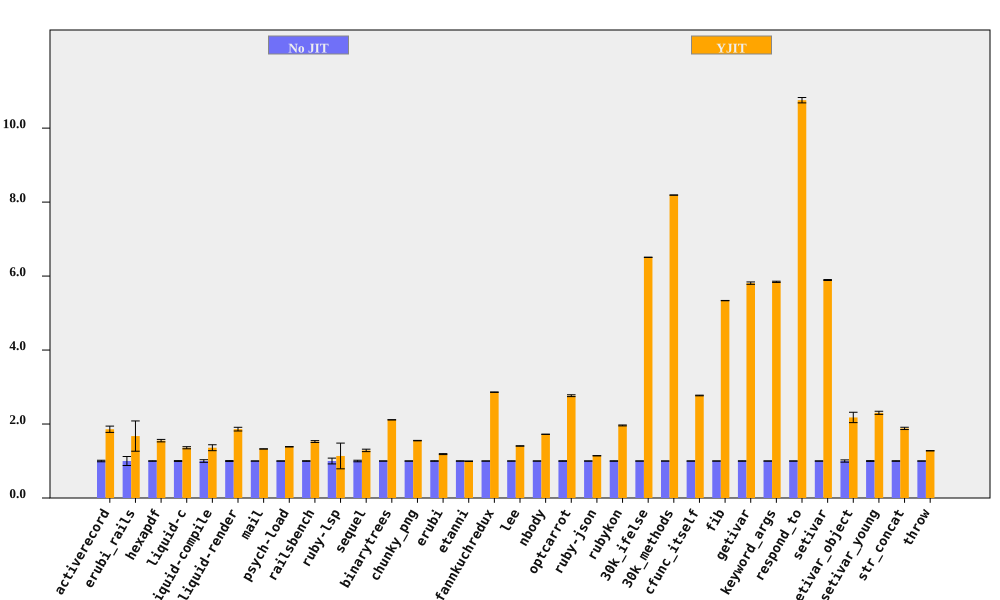

Source data for this figure (header and first rows):
bench, No JIT (ms), No JIT RSD, YJIT (ms), YJIT RSD, YJIT spd, YJIT spd RSD, % in YJIT
activerecord, 79.18, 2.038, 42.6, 4.102, 1.859, 4.581, 94.75
erubi_rails, 26.07, 12.18, 15.57, 21.2, 1.674, 24.45, 91.83
hexapdf, 3225, 0.5371, 2079, 2.07, 1.551, 2.139, 90.66
liquid-c, 80.8, 1.099, 59.45, 1.789, 1.359, 2.1, 93.41
liquid-compile, 72.44, 3.518, 53.28, 4.716, 1.36, 5.884, 93.97
liquid-render, 200.7, 1.167, 107.8, 2.411, 1.862, 2.679, 87.95
mail, 169.3, 0.1103, 127.6, 0.1723, 1.327, 0.2046, 99.17
psych-load, 2530, 0.4021, 1827, 0.08739, 1.385, 0.4115, 99.99
railsbench, 2756, 0.7688, 1806, 1.441, 1.527, 1.633, 93.75
ruby-lsp, 80.78, 7.844, 71.07, 29.56, 1.137, 30.59, 79.1
sequel, 86.38, 2.082, 67.12, 1.48, 1.287, 2.555, 95.28
binarytrees, 461.1, 0.05235, 218.1, 0.08467, 2.114, 0.09955, 100
chunky_png, 1022, 0.2062, 658.6, 0.3293, 1.552, 0.3885, 100
erubi, 301.4, 0.6816, 254, 0.8469, 1.187, 1.087, 100
etanni, 411.3, 0.4954, 413.4, 0.4278, 0.995, 0.6545, 7.029
fannkuchredux, 2168, 0.2017, 757.7, 0.06984, 2.861, 0.2134, 90.77
lee, 1288, 0.2544, 915.8, 0.2823, 1.407, 0.38, 99.97
nbody, 118.9, 0.06851, 69.01, 0.09172, 1.723, 0.1145, 100
optcarrot, 6296, 0.6533, 2276, 0.6226, 2.766, 0.9025, 96.78
ruby-json, 3952, 0.216, 3460, 0.1294, 1.142, 0.2518, 99.76
rubykon, 12901, 0.5218, 6576, 0.3763, 1.962, 0.6433, 99.78
30k_ifelse, 2343, 0.01154, 360, 0.06144, 6.508, 0.06251, 99.99
30k_methods, 7024, 0.01947, 857.6, 0.01822, 8.19, 0.02667, 100
cfunc_itself, 106.9, 0.1939, 38.57, 0.2543, 2.772, 0.3198, 100
fib, 238, 0.04462, 44.59, 0.06526, 5.337, 0.07905, 100
getivar, 122.8, 0.4963, 21.14, 0.2395, 5.809, 0.5511, 97.89
keyword_args, 286, 0.1393, 48.93, 0.2455, 5.845, 0.2823, 100
respond_to, 279, 0.1482, 25.94, 0.6589, 10.75, 0.6753, 100
setivar, 70.7, 0.1971, 12, 0.08948, 5.894, 0.2165, 98.74
setivar_object, 101.5, 3.013, 46.59, 5.683, 2.178, 6.432, 95.26
setivar_young, 97.42, 1.038, 42.29, 1.493, 2.303, 1.819, 95.67
str_concat, 80.17, 0.731, 42.6, 1.469, 1.882, 1.641, 99.98
throw, 29.85, 0.1923, 23.37, 0.2522, 1.277, 0.3172, 64.81
